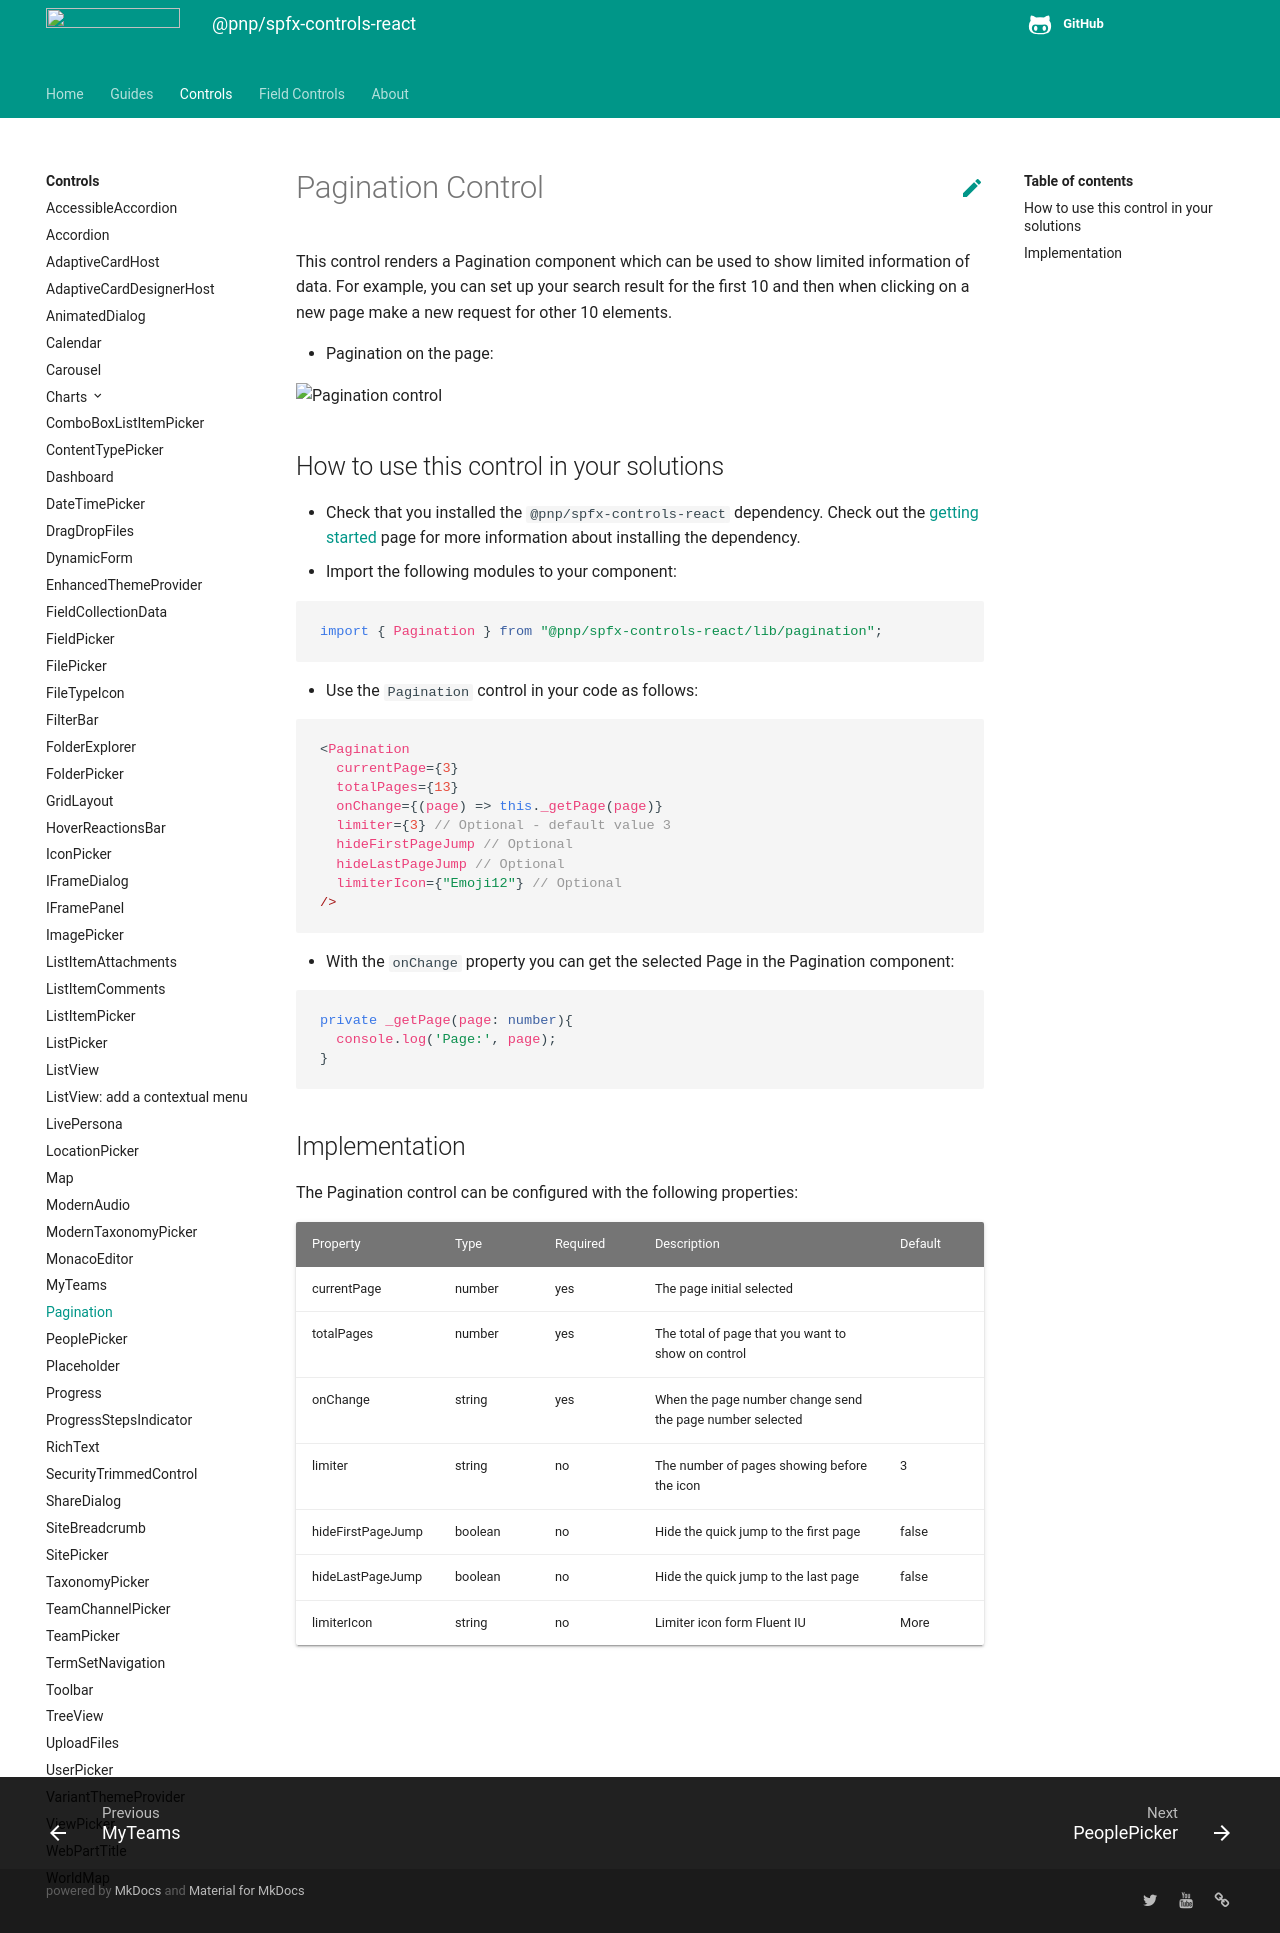

repository: pnp/sp-dev-fx-controls-react · page: controls/Pagination/index.html · generator: mkdocs

# Pagination Control

This control renders a Pagination component which can be used to show limited information of data. For example, you can set up your search result for the first 10 and then when clicking on a new page make a new request for other 10 elements.

- Pagination on the page:

![Pagination control](../assets/Pagination.gif)

## How to use this control in your solutions

- Check that you installed the `@pnp/spfx-controls-react` dependency. Check out the [getting started](../../#getting-started) page for more information about installing the dependency.
- Import the following modules to your component:

```typescript
import { Pagination } from "@pnp/spfx-controls-react/lib/pagination";
```

- Use the `Pagination` control in your code as follows:

```typescript
<Pagination
  currentPage={3}
  totalPages={13} 
  onChange={(page) => this._getPage(page)}
  limiter={3} // Optional - default value 3
  hideFirstPageJump // Optional
  hideLastPageJump // Optional
  limiterIcon={"Emoji12"} // Optional
/>
```

- With the `onChange` property you can get the selected Page in the Pagination component:

```typescript
private _getPage(page: number){
  console.log('Page:', page);
}
```

## Implementation

The Pagination control can be configured with the following properties:

| Property          | Type    | Required | Description                                               | Default |
| ----------------- | ------- | -------- | --------------------------------------------------------- | ------- |
| currentPage       | number  | yes      | The page initial selected                                 |         |
| totalPages        | number  | yes      | The total of page that you want to show on control        |         |
| onChange          | string  | yes      | When the page number change send the page number selected |         |
| limiter           | string  | no       | The number of pages showing before the icon               | 3       |
| hideFirstPageJump | boolean | no       | Hide the quick jump to the first page                     | false   |
| hideLastPageJump  | boolean | no       | Hide the quick jump to the last page                      | false   |
| limiterIcon       | string  | no       | Limiter icon form Fluent IU                               | More    |

![](https://telemetry.sharepointpnp.com/sp-dev-fx-controls-react/wiki/controls/Pagination)
